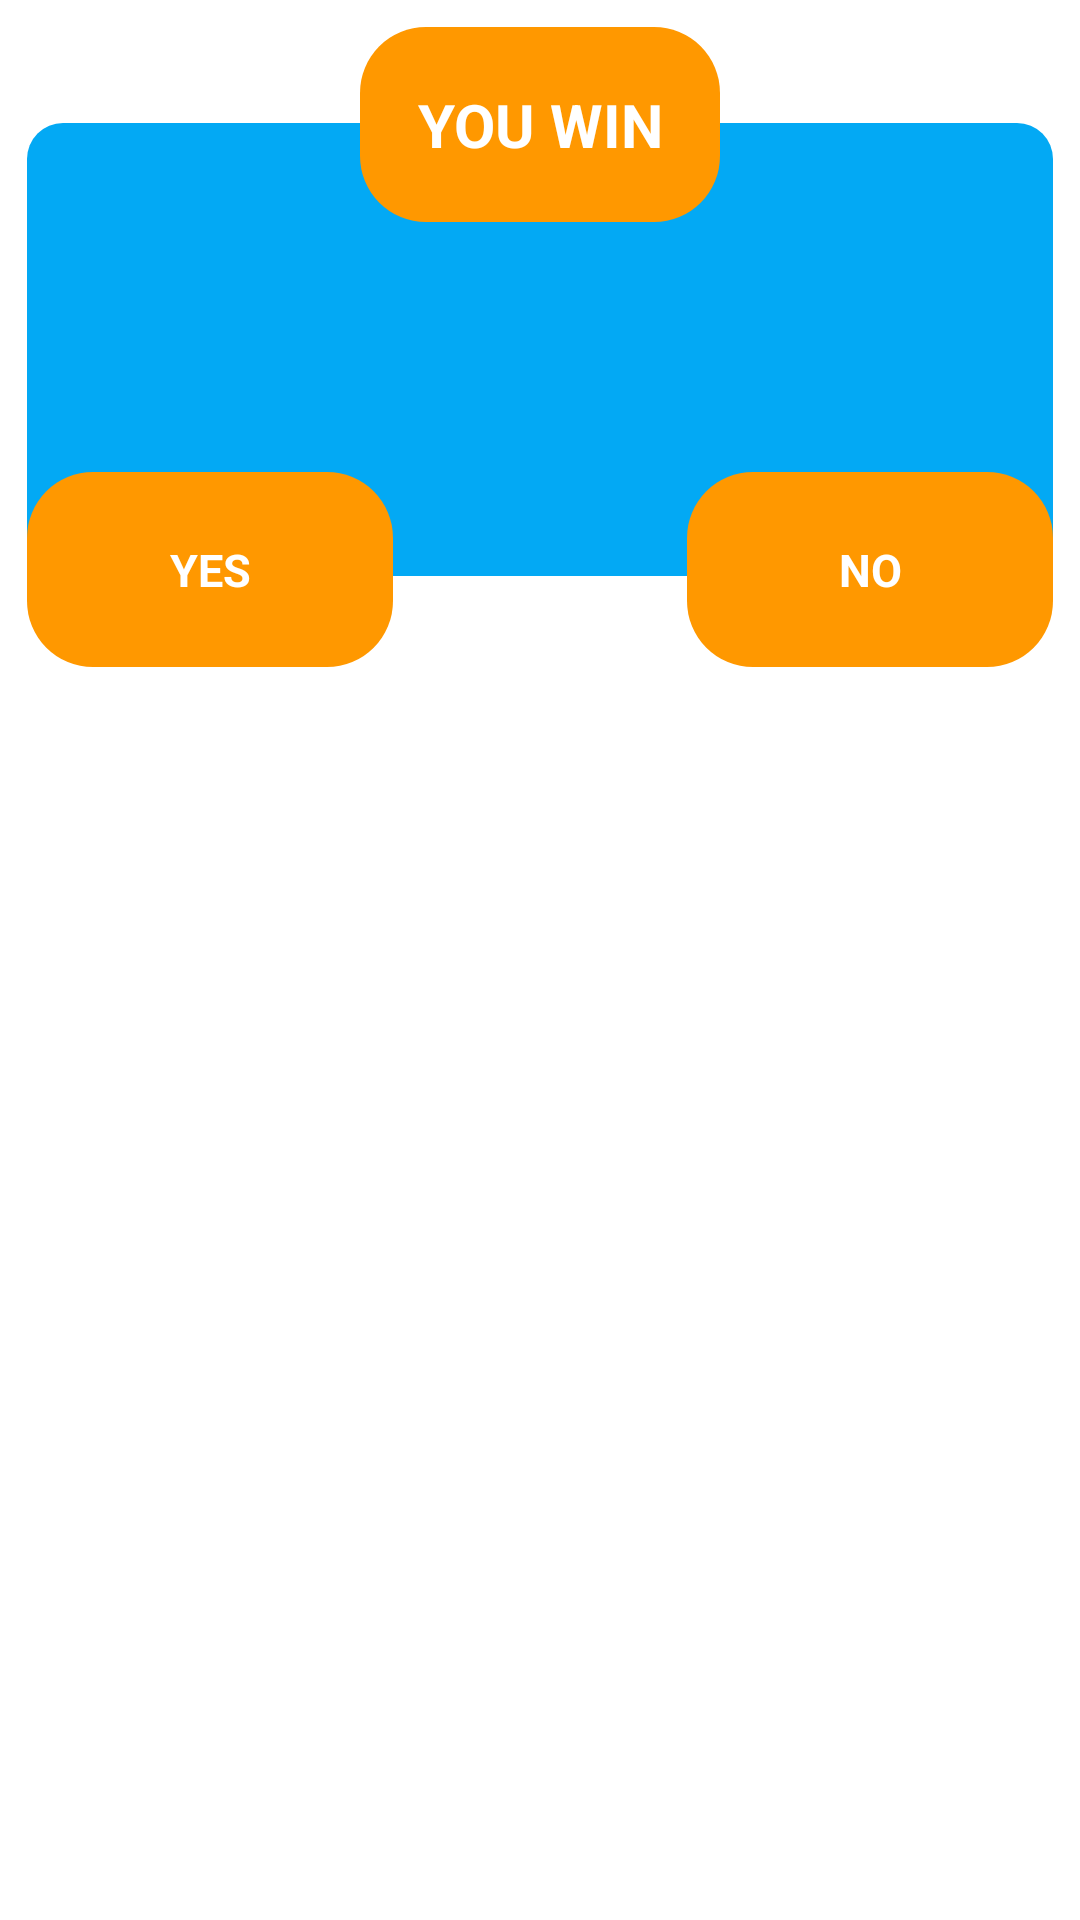

Android layout source for this screen:
<!-- AndroidManifest.xml: application theme Theme.ProTeam5 -->
<!-- res/layout/dialog_ailatrieuphu.xml -->
<?xml version="1.0" encoding="utf-8"?>
<LinearLayout xmlns:android="http://schemas.android.com/apk/res/android"
    android:orientation="vertical"
    android:layout_width="match_parent"
    android:layout_height="wrap_content"
    android:padding="9dp"
 >

    <RelativeLayout
        android:layout_width="match_parent"
        android:layout_height="wrap_content">

        <TextView
            android:id="@+id/tv_dialog_content_ALTP"
            android:layout_width="match_parent"
            android:layout_height="wrap_content"
            android:layout_gravity="center"
            android:layout_marginTop="32dp"
            android:background="@drawable/boder_cauhoi"
            android:gravity="center"
            android:paddingStart="12dp"
            android:paddingTop="62dp"
            android:paddingEnd="12dp"
            android:paddingBottom="62dp"
            android:textColor="@color/white"
            android:textSize="20sp"
            android:textStyle="bold" />

        <TextView
            android:id="@+id/tv_dialog_title_ALTP"
            android:layout_width="wrap_content"
            android:layout_height="wrap_content"
            android:layout_centerHorizontal="true"
            android:layout_gravity="center"
            android:background="@drawable/boder_sothutu"
            android:gravity="center"
            android:padding="19dp"
            android:text="you win"
            android:textAllCaps="true"
            android:textColor="@color/white"
            android:textSize="20dp"
            android:textStyle="bold" />

        <TextView
            android:id="@+id/btn_dialog_yes_ALTP"
            android:layout_width="122dp"
            android:layout_height="65dp"
            android:layout_below="@+id/tv_dialog_content_ALTP"
            android:layout_marginTop="-35dp"
            android:background="@drawable/boder_sothutu"
            android:gravity="center"
            android:text="yes"
            android:textAllCaps="true"
            android:textColor="@color/white"
            android:textSize="15dp"
            android:textStyle="bold" />

        <TextView
            android:id="@+id/btn_dialog_no_ALTP"
            android:layout_width="122dp"
            android:layout_height="65dp"
            android:background="@drawable/boder_sothutu"
            android:layout_below="@+id/tv_dialog_content_ALTP"
            android:layout_marginTop="-35dp"
            android:layout_alignParentEnd="true"
            android:text="no"
            android:textAllCaps="true"
            android:gravity="center"
            android:textColor="@color/white"
            android:textSize="15dp"
            android:textStyle="bold" />
    </RelativeLayout>

</LinearLayout>
<!-- resources referenced by this layout -->
<resources>
  <color name="white">#FFFFFFFF</color>
  <!-- drawable boder_cauhoi (drawable) -->
  <?xml version="1.0" encoding="utf-8"?>
  <shape xmlns:android="http://schemas.android.com/apk/res/android">
      <solid android:color="#03A9F4"/>
      <corners android:radius="12dp"/>
  </shape>
  <!-- drawable boder_sothutu (drawable) -->
  <?xml version="1.0" encoding="utf-8"?>
  <shape xmlns:android="http://schemas.android.com/apk/res/android">
      <solid android:color="#FF9800"/>
      <corners android:radius="22dp"/>
  </shape>
  <style name="Theme.ProTeam5" parent="Theme.MaterialComponents.DayNight.DarkActionBar">
          
          <item name="colorPrimary">@color/purple_500</item>
          <item name="colorPrimaryVariant">@color/purple_700</item>
          <item name="colorOnPrimary">@color/white</item>
          
          <item name="colorSecondary">@color/teal_200</item>
          <item name="colorSecondaryVariant">@color/teal_700</item>
          <item name="colorOnSecondary">@color/black</item>
          
          <item name="android:statusBarColor" tools:targetApi="l">?attr/colorPrimaryVariant</item>
          <item name="popupMenuBackground">@drawable/boder_light</item>
  
          
      </style>
  <color name="purple_500">#E8192940</color>
  <color name="purple_700">#E8192940</color>
  <color name="teal_200">#03A9F4</color>
  <color name="teal_700">#00BCD4</color>
  <color name="black">#FF000000</color>
  <!-- drawable boder_light (drawable) -->
  <?xml version="1.0" encoding="utf-8"?>
  <shape xmlns:android="http://schemas.android.com/apk/res/android" android:shape="rectangle">
  
      <gradient android:startColor="#4491ff" android:endColor="#72dffd" android:type="linear"/>
      <corners android:radius="0dp"></corners>
          <stroke android:color="#aedbf0"
              android:width="0dp"/>
  </shape>
</resources>
